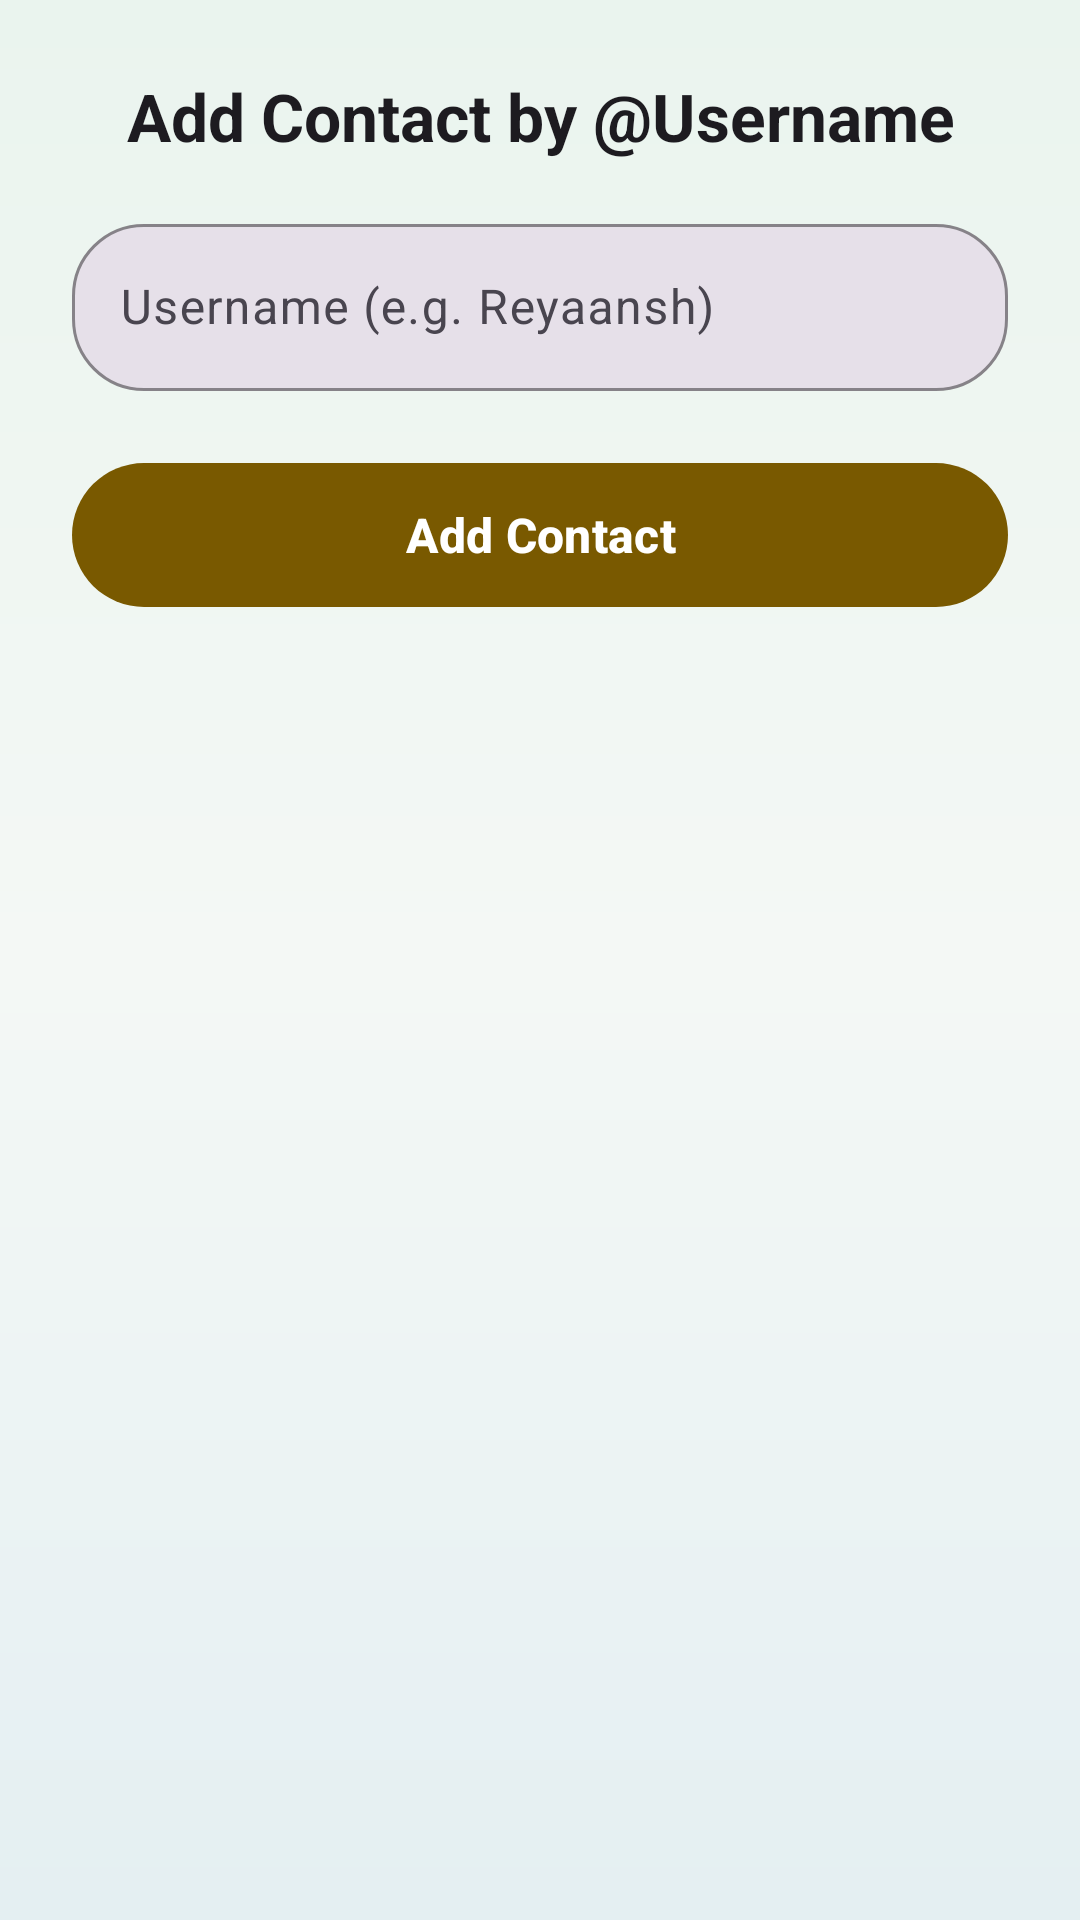

Write the Android layout XML for this screen, with the resource values it uses.
<!-- AndroidManifest.xml: application theme Theme.ReyaanshsStuff -->
<!-- res/layout/dialog_add_contact.xml -->
<?xml version="1.0" encoding="utf-8"?>
<LinearLayout
    xmlns:android="http://schemas.android.com/apk/res/android"
    xmlns:app="http://schemas.android.com/apk/res-auto"
    android:layout_width="match_parent"
    android:layout_height="wrap_content"
    android:background="@drawable/bg_login_gradient"
    android:orientation="vertical"
    android:padding="24dp">

    <TextView
        android:layout_width="match_parent"
        android:layout_height="wrap_content"
        android:text="Add Contact by @Username"
        android:textColor="?attr/colorOnSurface"
        android:textSize="22sp"
        android:textStyle="bold"
        android:gravity="center_horizontal"
        android:layout_marginBottom="16dp" />

    <com.google.android.material.textfield.TextInputLayout
        style="@style/Widget.Material3.TextInputLayout.OutlinedBox"
        android:layout_width="match_parent"
        android:layout_height="wrap_content"
        android:hint="Username (e.g. Reyaansh)"
        app:boxBackgroundColor="?attr/colorSurfaceContainerHighest"
        app:boxCornerRadiusTopStart="24dp"
        app:boxCornerRadiusTopEnd="24dp"
        app:boxCornerRadiusBottomStart="24dp"
        app:boxCornerRadiusBottomEnd="24dp"
        app:boxStrokeColor="?attr/colorPrimary"
        android:layout_marginBottom="20dp">

        <com.google.android.material.textfield.TextInputEditText
            android:id="@+id/addUsernameInput"
            android:layout_width="match_parent"
            android:layout_height="wrap_content"
            android:singleLine="true"
            android:textColor="?attr/colorOnSurface" />

    </com.google.android.material.textfield.TextInputLayout>

    <com.google.android.material.button.MaterialButton
        android:id="@+id/btnAddContactAction"
        android:layout_width="match_parent"
        android:layout_height="56dp"
        android:text="Add Contact"
        android:textSize="16sp"
        android:textStyle="bold"
        app:cornerRadius="28dp"
        app:backgroundTint="?attr/colorPrimary" />

</LinearLayout>
<!-- resources referenced by this layout -->
<resources>
  <!-- drawable bg_login_gradient (drawable) -->
  <?xml version="1.0" encoding="utf-8"?>
  <shape xmlns:android="http://schemas.android.com/apk/res/android"
      android:shape="rectangle">
      <gradient
          android:type="linear"
          android:angle="270"
          android:startColor="#EAF4EE"
          android:centerColor="#F4F8F5"
          android:endColor="#E4EFF2" />
  </shape>
  <style name="Theme.ReyaanshsStuff" parent="Base.Theme.ReyaanshsStuff" />
  <style name="Base.Theme.ReyaanshsStuff" parent="Theme.Material3.DayNight.NoActionBar">
          <item name="colorPrimary">@color/md_theme_primary</item>
          <item name="colorOnPrimary">@color/md_theme_onPrimary</item>
          <item name="colorPrimaryContainer">@color/md_theme_primaryContainer</item>
          <item name="colorOnPrimaryContainer">@color/md_theme_onPrimaryContainer</item>
      </style>
  <color name="md_theme_primary">#795900</color>
  <color name="md_theme_onPrimary">#FFFFFF</color>
  <color name="md_theme_primaryContainer">#FFDF9E</color>
  <color name="md_theme_onPrimaryContainer">#261900</color>
</resources>
